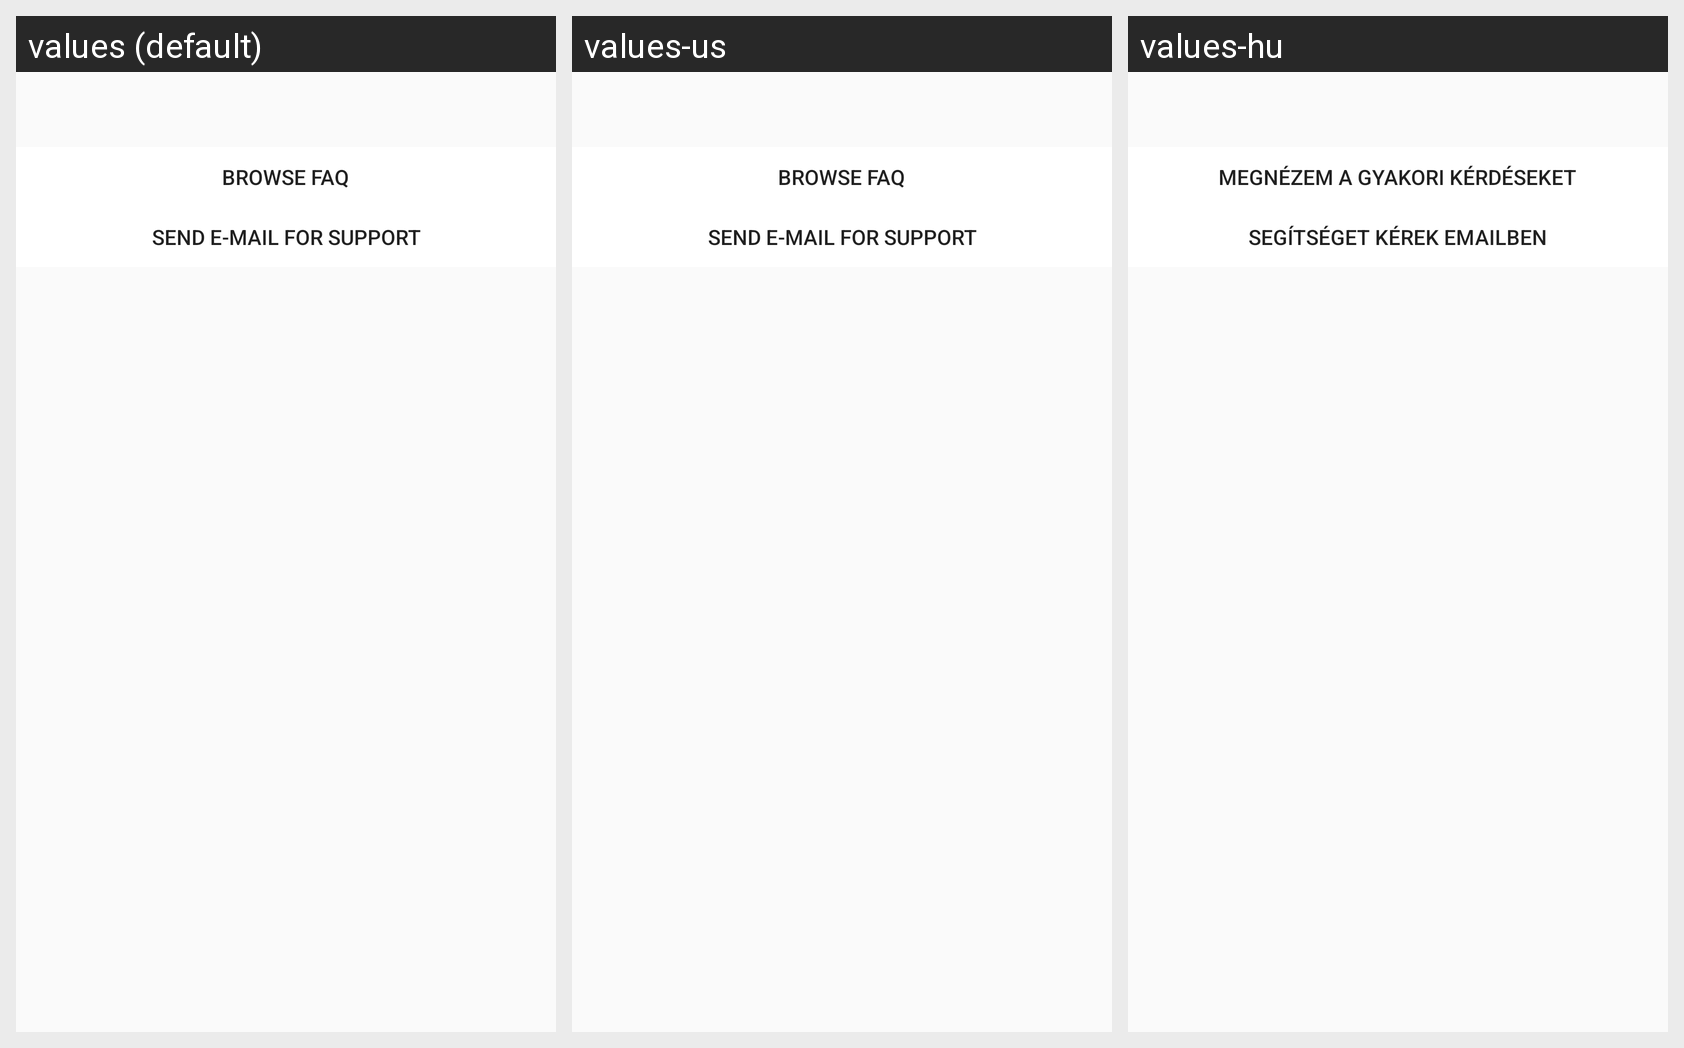

The Android screen above is rendered under several locales of the same app. Produce the string resources it draws, with the default and per-locale values.
Android screen res/layout/askforhelp.xml rendered under 3 locales, left to right: values (default), values-us, values-hu. Device: Nexus 5 (rendered at 1080×1920; each locale shown at half size, 540×960, under a caption strip naming it); theme AppTheme.
Strings drawn on this screen, with the default value and each locale's value (text and hints the layout hard-codes, and strings that could not be matched under every locale, appear in the picture but are not listed):

browsefaq
  values: Browse FAQ
  values-us: Browse FAQ
  values-hu: Megnézem a gyakori kérdéseket

sendmailforus
  values: Send e-mail for support
  values-us: Send e-mail for support
  values-hu: Segítséget kérek emailben
